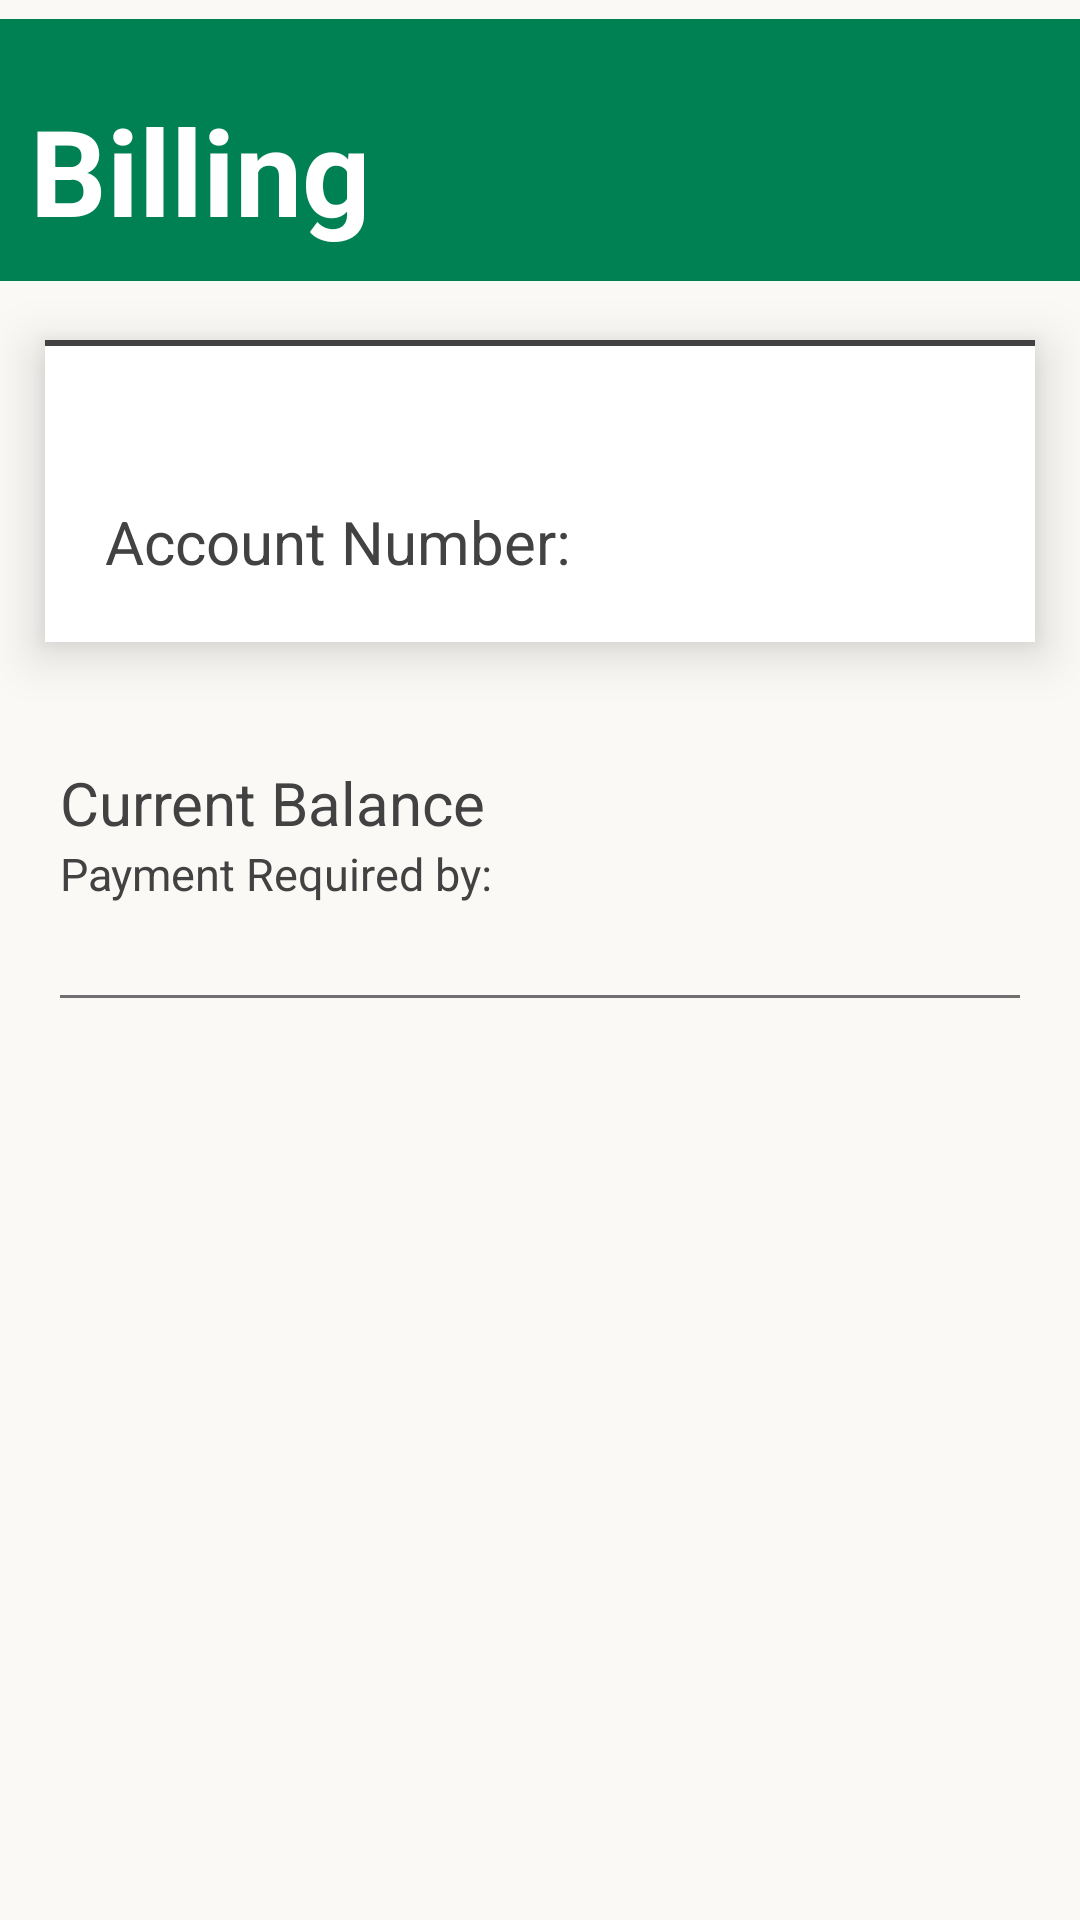

The Android layout XML behind this screen, and the referenced resources:
<!-- AndroidManifest.xml: application theme Theme.MyLiberty -->
<!-- res/layout/fragment_billing.xml -->
<?xml version="1.0" encoding="utf-8"?>
<androidx.constraintlayout.widget.ConstraintLayout xmlns:android="http://schemas.android.com/apk/res/android"
    xmlns:app="http://schemas.android.com/apk/res-auto"
    xmlns:tools="http://schemas.android.com/tools"
    android:layout_width="match_parent"
    android:layout_height="match_parent"
    tools:context=".BillingFragment"
    android:background="@drawable/app_background"
    >
    <ImageView
        android:id="@+id/imageView"
        android:layout_width="match_parent"
        android:layout_height="wrap_content"
        app:layout_constraintEnd_toEndOf="parent"
        app:layout_constraintStart_toStartOf="parent"
        app:layout_constraintTop_toTopOf="parent"
        app:srcCompat="@drawable/background"
        android:transitionName="bg"
       />
    <LinearLayout
        android:layout_width="match_parent"
        android:layout_height="match_parent"
        android:orientation="vertical">

        <TextView
            android:id="@+id/textView"
            android:layout_width="wrap_content"
            android:layout_height="wrap_content"
            android:layout_marginTop="20dp"
            android:padding="10dp"
            android:text="Billing"
            android:textColor="@color/white"
            android:textSize="40sp"
            android:textStyle="bold"

            />



    <LinearLayout
        android:id="@+id/linearLayout2"
        android:layout_width="match_parent"
        android:layout_height="wrap_content"
        android:layout_marginStart="15dp"
        android:layout_marginTop="20dp"
        android:layout_marginEnd="15dp"
        android:background="@drawable/plan_item_background"
        android:elevation="10dp"
        android:orientation="vertical"

        app:layout_constraintEnd_toEndOf="parent"
        app:layout_constraintStart_toStartOf="parent"
        app:layout_constraintTop_toTopOf="parent"
        android:padding="20dp">

        <TextView
            android:id="@+id/name"
            android:layout_width="match_parent"
            android:layout_height="wrap_content"
            android:text=""
            android:textColor="@color/green"
            android:textSize="25sp" />

        <LinearLayout
            android:layout_width="match_parent"
            android:layout_height="match_parent"
            android:orientation="horizontal">

            <TextView
                android:id="@+id/textView9"
                android:layout_width="wrap_content"
                android:layout_height="wrap_content"
                android:text="Account Number:"
                android:layout_weight="1"
                android:textColor="@color/dark"
                android:textSize="20sp" />
            <TextView
                android:id="@+id/accountNumber"
                android:layout_width="wrap_content"
                android:layout_height="wrap_content"
                android:text=""
                android:layout_weight="4"
                android:textColor="@color/black"
                android:textSize="20sp" />
        </LinearLayout>



    </LinearLayout>

    <LinearLayout
        android:layout_width="match_parent"
        android:layout_height="wrap_content"
        android:layout_marginTop="20dp"
        android:orientation="vertical"
        android:padding="20dp"
        app:layout_constraintEnd_toEndOf="parent"
        app:layout_constraintStart_toStartOf="parent"
        app:layout_constraintTop_toBottomOf="@+id/linearLayout2">

        <LinearLayout
            android:layout_width="match_parent"
            android:layout_height="match_parent"
            android:orientation="horizontal">

            <LinearLayout
                android:layout_width="wrap_content"
                android:layout_height="wrap_content"
                android:layout_weight="1"
                android:orientation="vertical">

                <TextView
                    android:id="@+id/textView0"
                    android:layout_width="match_parent"
                    android:layout_height="wrap_content"
                    android:text="Current Balance"
                    android:textColor="@color/dark"
                    android:textSize="20sp" />



                <TextView
                    android:id="@+id/textView12"
                    android:layout_width="match_parent"
                    android:layout_height="wrap_content"
                    android:text="Payment Required by:"
                    android:textColor="@color/dark"
                    android:textSize="15sp" />
                <TextView
                    android:id="@+id/paymentLastDate"
                    android:layout_width="match_parent"
                    android:layout_height="wrap_content"
                    android:text=""
                    android:textColor="@color/dark"
                    android:textSize="15sp" />
            </LinearLayout>

            <TextView
                android:id="@+id/paymentAmount"
                android:layout_width="wrap_content"
                android:layout_height="match_parent"
                android:layout_weight="1"
                android:text=""
                android:textAlignment="textEnd"
                android:textColor="@color/light_green"
                android:textStyle="bold"
                android:textSize="40sp" />
        </LinearLayout>

        <View
            android:id="@+id/view"
            android:layout_width="wrap_content"
            android:layout_height="1dp"
            android:layout_gravity="center_vertical"
            android:layout_marginTop="10dp"
            android:layout_marginBottom="10dp"
            android:layout_weight="1"
            android:background="#707070" />


        <com.paypal.checkout.paymentbutton.PaymentButtonContainer
            android:id="@+id/payment_button_container"
            android:layout_width="match_parent"
            android:layout_height="50dp"
            android:visibility="gone"
            app:paypal_button_color="silver"
            app:paypal_button_label="pay"
            app:paypal_button_shape="rounded"
            app:paypal_button_size="large"
            app:paypal_button_enabled="true" />
    </LinearLayout>

    </LinearLayout>
    <ProgressBar
        android:id="@+id/progressBar"
        style="?android:attr/progressBarStyle"
        android:layout_width="wrap_content"
        android:layout_height="wrap_content"
        android:visibility="gone"
        app:layout_constraintBottom_toBottomOf="parent"
        app:layout_constraintEnd_toEndOf="parent"
        app:layout_constraintStart_toStartOf="parent"
        app:layout_constraintTop_toTopOf="parent" />
</androidx.constraintlayout.widget.ConstraintLayout>
<!-- resources referenced by this layout -->
<resources>
  <color name="black">#FF000000</color>
  <color name="dark">#FF424242</color>
  <color name="green">#008153</color>
  <color name="light_green">#85c485</color>
  <color name="white">#FFFFFFFF</color>
  <!-- drawable app_background (drawable) -->
  <?xml version="1.0" encoding="utf-8"?>
  <selector xmlns:android="http://schemas.android.com/apk/res/android">
  
      <item>
  
          <shape
              android:shape="rectangle">
  
              <solid
                  android:color="#FAF9F6"/>
  
  
  
  
  
          </shape>
  
      </item>
  
  </selector>
  <!-- drawable background: png bitmap (drawable-hdpi, 804 bytes) -->
  <!-- drawable plan_item_background (drawable) -->
  <?xml version="1.0" encoding="utf-8"?>
  <layer-list xmlns:android="http://schemas.android.com/apk/res/android">
      <item>
          <shape android:shape="rectangle">
              <stroke
                  android:width="2dp"
                  android:color="@color/dark" />
              <solid android:color="#fff" />
          </shape>
      </item>
  
      <item
  
          android:top="2dp">
          <shape android:shape="rectangle">
              <stroke
                  android:width="2dp"
                  android:color="#fff" />
          </shape>
      </item>
  
  </layer-list>
  <style name="Theme.MyLiberty" parent="Theme.MaterialComponents.DayNight.DarkActionBar">
          
          <item name="colorPrimary">@color/purple_500</item>
          <item name="colorPrimaryVariant">@color/purple_700</item>
          <item name="colorOnPrimary">@color/white</item>
          
          <item name="colorSecondary">@color/teal_200</item>
          <item name="colorSecondaryVariant">@color/teal_700</item>
          <item name="colorOnSecondary">@color/black</item>
          
          <item name="android:statusBarColor">?attr/colorPrimaryVariant</item>
          
      </style>
  <color name="purple_500">#FF6200EE</color>
  <color name="purple_700">#FF3700B3</color>
  <color name="teal_200">#FF03DAC5</color>
  <color name="teal_700">#FF018786</color>
</resources>
